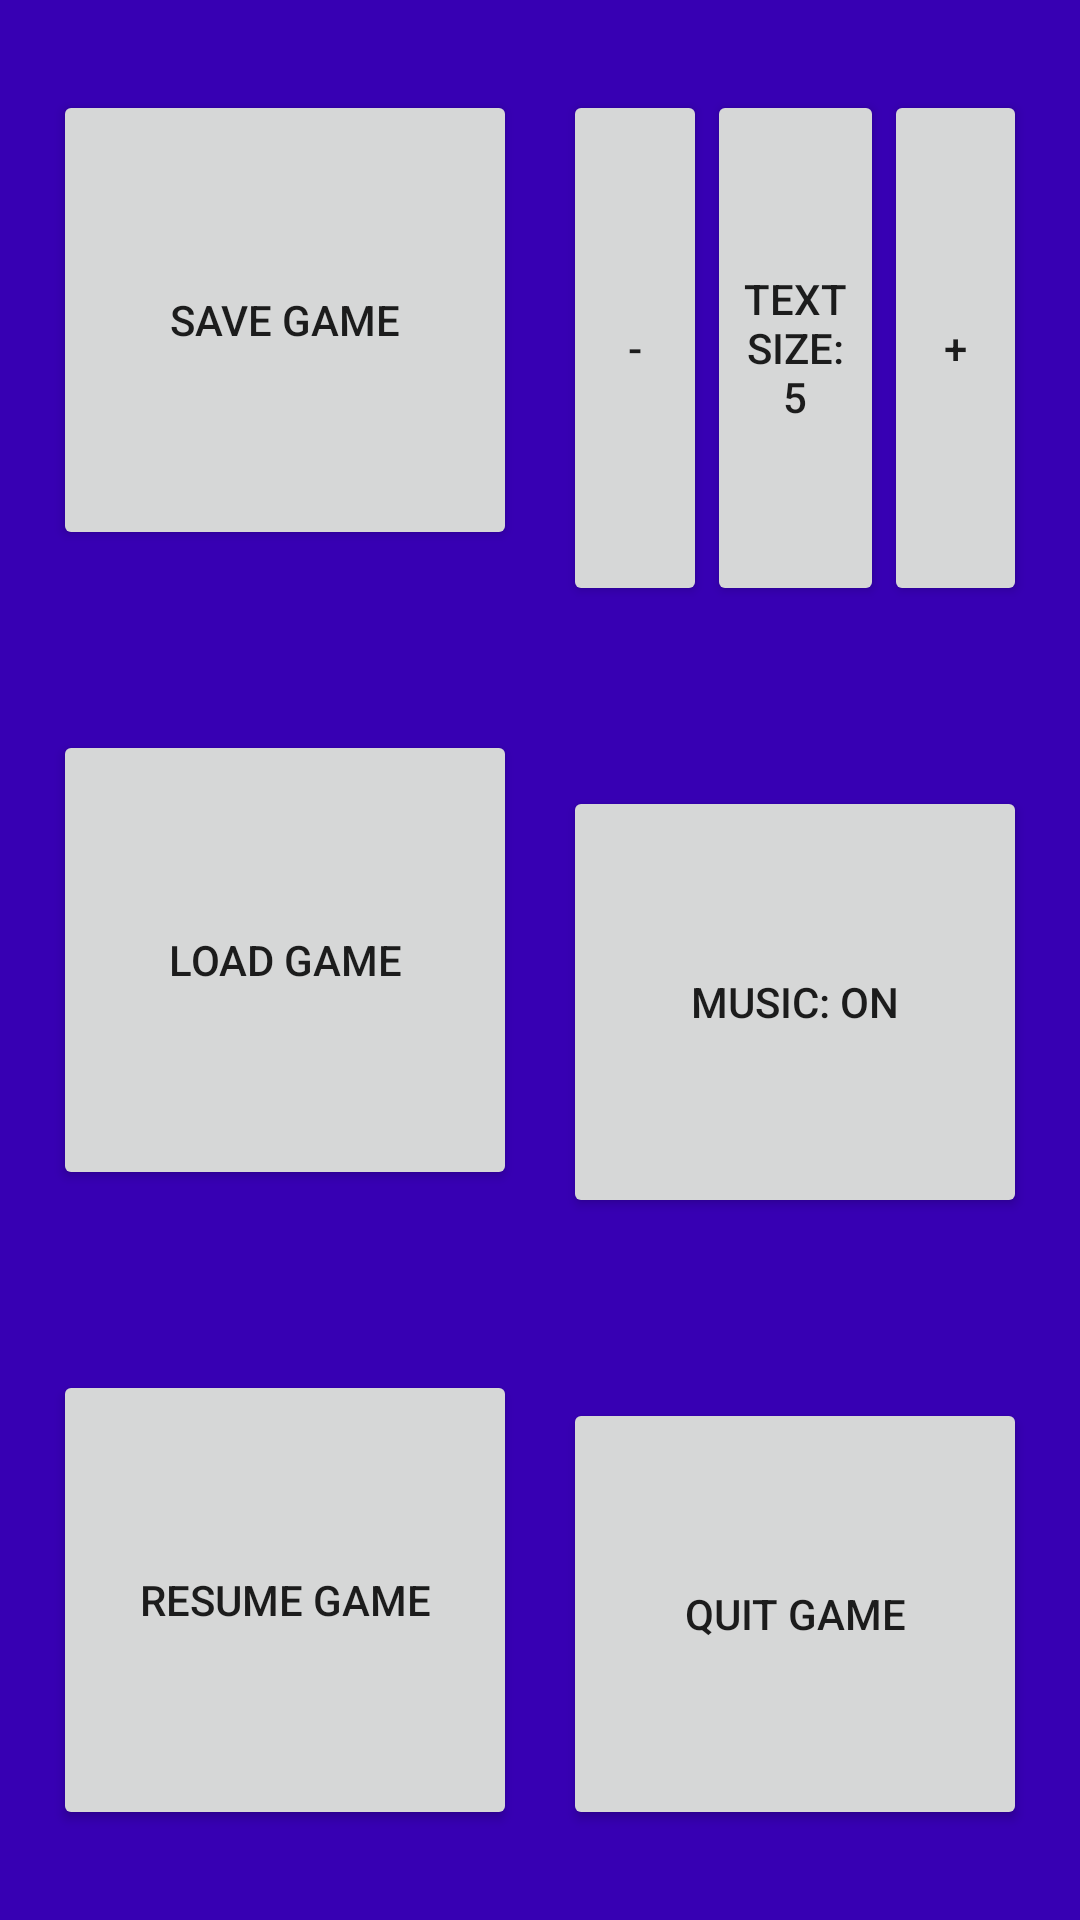

Layout XML and referenced resources for this Android screen:
<!-- AndroidManifest.xml: application theme AppTheme -->
<!-- res/layout/in_game_menu.xml -->
<?xml version="1.0" encoding="utf-8"?>

<android.support.constraint.ConstraintLayout xmlns:android="http://schemas.android.com/apk/res/android"
    xmlns:app="http://schemas.android.com/apk/res-auto"
    xmlns:tools="http://schemas.android.com/tools"
    android:layout_width="match_parent"
    android:layout_height="match_parent"
    tools:context=".MainActivity">

    <ImageView
        android:id="@+id/backgroundView"
        android:layout_width="match_parent"
        android:layout_height="match_parent"
        app:layout_constraintBottom_toBottomOf="parent"
        app:layout_constraintEnd_toEndOf="parent"
        app:layout_constraintHorizontal_bias="0.5"
        app:layout_constraintStart_toStartOf="parent"
        app:layout_constraintTop_toTopOf="parent"
        app:srcCompat="@color/colorPrimaryDark" />

    <LinearLayout
        android:layout_width="match_parent"
        android:layout_height="match_parent"
        android:orientation="horizontal"
        tools:layout_editor_absoluteX="157dp"
        tools:layout_editor_absoluteY="10dp">

        <LinearLayout
            android:layout_width="match_parent"
            android:layout_height="match_parent"
            android:layout_weight="2"
            android:orientation="vertical">

            <Button
                android:id="@+id/savenewButton"
                android:layout_width="match_parent"
                android:layout_height="wrap_content"
                android:layout_marginLeft="17.5dp"
                android:layout_marginTop="30dp"
                android:layout_marginRight="7.5dp"
                android:layout_marginBottom="30dp"
                android:layout_weight="3"
                android:text="Save Game" />

            <Button
                android:id="@+id/loadButton"
                android:layout_width="match_parent"
                android:layout_height="wrap_content"
                android:layout_marginLeft="17.5dp"
                android:layout_marginTop="30dp"
                android:layout_marginRight="7.5dp"
                android:layout_marginBottom="30dp"
                android:layout_weight="3"
                android:text="Load Game" />

            <Button
                android:id="@+id/resumeButton"
                android:layout_width="match_parent"
                android:layout_height="wrap_content"
                android:layout_marginLeft="17.5dp"
                android:layout_marginTop="30dp"
                android:layout_marginRight="7.5dp"
                android:layout_marginBottom="30dp"
                android:layout_weight="3"
                android:text="Resume Game" />
        </LinearLayout>

        <LinearLayout
            android:layout_width="match_parent"
            android:layout_height="match_parent"
            android:layout_weight="2"
            android:orientation="vertical">

            <LinearLayout
                android:layout_width="match_parent"
                android:layout_height="wrap_content"
                android:layout_weight="3"
                android:orientation="horizontal">

                <Button
                    android:id="@+id/button21"
                    android:layout_width="wrap_content"
                    android:layout_height="match_parent"
                    android:layout_marginLeft="7.5dp"
                    android:layout_marginTop="30dp"
                    android:layout_marginRight="0dp"
                    android:layout_marginBottom="30dp"
                    android:layout_weight="1"
                    android:text="-" />

                <Button
                    android:id="@+id/textSizeButton"
                    android:layout_width="match_parent"
                    android:layout_height="match_parent"
                    android:layout_marginLeft="0dp"
                    android:layout_marginTop="30dp"
                    android:layout_marginRight="0dp"
                    android:layout_marginBottom="30dp"
                    android:layout_weight="3"
                    android:text="Text Size: 5" />

                <Button
                    android:id="@+id/button22"
                    android:layout_width="wrap_content"
                    android:layout_height="match_parent"
                    android:layout_marginLeft="0dp"
                    android:layout_marginTop="30dp"
                    android:layout_marginRight="17.5dp"
                    android:layout_marginBottom="30dp"
                    android:layout_weight="1"
                    android:text="+" />
            </LinearLayout>

            <Button
                android:id="@+id/musicToggleButton"
                android:layout_width="match_parent"
                android:layout_height="wrap_content"
                android:layout_marginLeft="7.5dp"
                android:layout_marginTop="30dp"
                android:layout_marginRight="17.5dp"
                android:layout_marginBottom="30dp"
                android:layout_weight="3"
                android:text="Music: ON" />

            <Button
                android:id="@+id/quitButton"
                android:layout_width="match_parent"
                android:layout_height="wrap_content"
                android:layout_marginLeft="7.5dp"
                android:layout_marginTop="30dp"
                android:layout_marginRight="17.5dp"
                android:layout_marginBottom="30dp"
                android:layout_weight="3"
                android:text="Quit Game" />

        </LinearLayout>

    </LinearLayout>

</android.support.constraint.ConstraintLayout>
<!-- resources referenced by this layout -->
<resources>
  <style name="AppTheme" parent="Theme.AppCompat.Light.DarkActionBar">
          
          <item name="colorPrimary">@color/colorPrimary</item>
          <item name="colorPrimaryDark">@color/colorPrimaryDark</item>
          <item name="colorAccent">@color/colorAccent</item>
      </style>
  <!-- not gathered from this repository: default colours our renderer supplied (Android Studio template values) -->
  <color name="colorPrimary">#FF6200EE</color>
  <color name="colorPrimaryDark">#FF3700B3</color>
  <color name="colorAccent">#FF03DAC5</color>
</resources>
